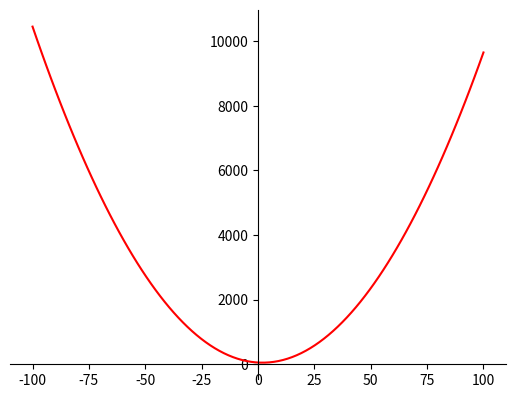

Here is the Python script that generated this plot:
import sympy as sp
from sympy import *
import math 
import matplotlib.pyplot as plt
import numpy as np
from sympy.plotting import plot 

# 100 linearly spaced numbers
x = np.linspace(-100,100,100)

# the function, which is y = x^2 here
y = (x-2)**2+50

# setting the axes at the centre
fig = plt.figure()
ax = fig.add_subplot(1, 1, 1)
ax.spines['left'].set_position('center')
ax.spines['bottom'].set_position('zero')
ax.spines['right'].set_color('none')
ax.spines['top'].set_color('none')
ax.xaxis.set_ticks_position('bottom')
ax.yaxis.set_ticks_position('left')

# plot the function
plt.plot(x,y, 'r')

# show the plot
plt.show()
